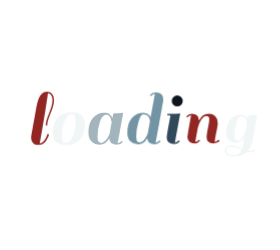
t = 0.00 s
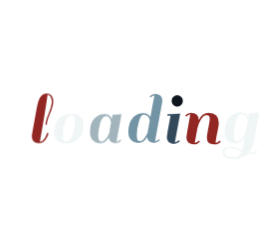
t = 0.58 s
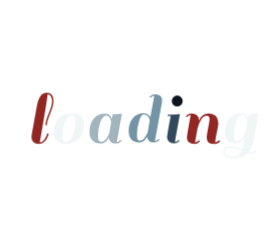
t = 0.71 s
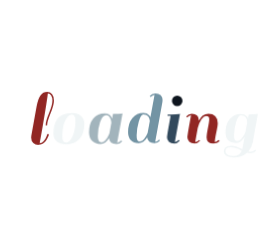
t = 0.83 s
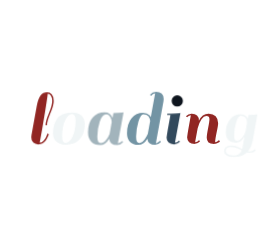
t = 1.09 s
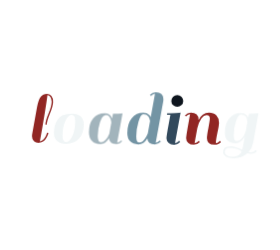
t = 1.33 s

The animated SVG that drew these frames (rendered in a browser with its animation timeline set to each time). Animation: 1 CSS @keyframes rule; one cycle of 1.58 s, repeats indefinitely.

<?xml version="1.0" encoding="utf-8"?>
<svg xmlns="http://www.w3.org/2000/svg" style="margin: auto; background: none; display: block; shape-rendering: auto;" width="280" height="250" preserveAspectRatio="xMidYMid">
<style type="text/css">
  text {
    text-anchor: middle; font-size: 80px; opacity: 0;
  }
</style>
<g style="transform-origin:140px 125px;transform:scale(1)">
<g transform="translate(140,125)">
  <g transform="translate(0,0)"><g class="path" style="transform: scale(0.91); transform-origin: -97.48px -6.7196px; animation: 1s linear -0.5775s infinite normal forwards running breath-1f49ce1f-ccc2-4741-90d5-af9517dbd29a;"><path d="M19.36-2.88L19.36-2.88L19.36-2.88Q18.32-1.52 16.52-0.40L16.52-0.40L16.52-0.40Q14.72 0.72 11.84 0.72L11.84 0.72L11.84 0.72Q8.96 0.72 6.96-1.12L6.96-1.12L6.96-1.12Q4.96-2.96 4.96-6.32L4.96-6.32L4.96-6.32Q4.96-6.96 5.12-8.40L5.12-8.40L10.32-37.20L10.32-37.20Q11.76-45.12 14.28-48.48L14.28-48.48L14.28-48.48Q16.80-51.84 20.96-51.84L20.96-51.84L20.96-51.84Q23.84-51.84 25.72-49.68L25.72-49.68L25.72-49.68Q27.60-47.52 27.60-43.12L27.60-43.12L27.60-43.12Q27.60-38.72 24.20-30.56L24.20-30.56L24.20-30.56Q20.80-22.40 20.80-18.64L20.80-18.64L19.36-18.64L19.36-18.64Q19.36-22.88 22.72-30.76L22.72-30.76L22.72-30.76Q26.08-38.64 26.08-43.36L26.08-43.36L26.08-43.36Q26.08-46.24 24.76-48.32L24.76-48.32L24.76-48.32Q23.44-50.40 21.52-50.40L21.52-50.40L21.52-50.40Q21.44-48.32 18.76-31.72L18.76-31.72L18.76-31.72Q16.08-15.12 13.44-0.88L13.44-0.88L13.44-0.88Q15.68-0.88 17.60-3.20L17.60-3.20L17.60-3.20Q19.52-5.52 20.32-7.84L20.32-7.84L21.20-10.24L22.64-9.60L22.64-9.60Q22.40-8.48 21.40-6.36L21.40-6.36L21.40-6.36Q20.40-4.24 19.36-2.88" fill="#912623" stroke="none" stroke-width="none" transform="translate(-113.75997924804688,18.84039924621582)" style="fill: rgb(145, 38, 35);"></path></g><g class="path" style="transform: scale(0.91); transform-origin: -71.12px 3.6404px; animation: 1s linear -0.495s infinite normal forwards running breath-1f49ce1f-ccc2-4741-90d5-af9517dbd29a;"><path d="M39.52 0.72L39.52 0.72Q33.36 0.72 30.16-2.36L30.16-2.36L30.16-2.36Q26.96-5.44 26.96-10.12L26.96-10.12L26.96-10.12Q26.96-14.80 27.80-18.12L27.80-18.12L27.80-18.12Q28.64-21.44 30.56-24.52L30.56-24.52L30.56-24.52Q32.48-27.60 36.36-29.36L36.36-29.36L36.36-29.36Q40.24-31.12 46.04-31.12L46.04-31.12L46.04-31.12Q51.84-31.12 55.08-28.04L55.08-28.04L55.08-28.04Q58.32-24.96 58.32-19.60L58.32-19.60L58.32-19.60Q58.32-10.48 53.48-4.88L53.48-4.88L53.48-4.88Q48.64 0.72 39.52 0.72L39.52 0.72zM36-7.52L36-7.52L36-7.52Q36-1.12 39.72-1.12L39.72-1.12L39.72-1.12Q43.44-1.12 46.36-7.56L46.36-7.56L46.36-7.56Q49.28-14 49.28-22.88L49.28-22.88L49.28-22.88Q49.28-29.60 45.64-29.60L45.64-29.60L45.64-29.60Q42-29.60 39-23.48L39-23.48L39-23.48Q36-17.36 36-7.52" fill="#912623" stroke="none" stroke-width="none" transform="translate(-113.75997924804688,18.84039924621582)" style="fill: rgb(240, 245, 246);"></path></g><g class="path" style="transform: scale(0.91); transform-origin: -34.24px 3.6404px; animation: 1s linear -0.4125s infinite normal forwards running breath-1f49ce1f-ccc2-4741-90d5-af9517dbd29a;"><path d="M90.48 0.72L90.48 0.72L90.48 0.72Q83.44 0.72 82.80-5.44L82.80-5.44L82.80-5.44Q79.28 0.72 73.92 0.72L73.92 0.72L73.92 0.72Q68.56 0.72 65.40-2.52L65.40-2.52L65.40-2.52Q62.24-5.76 62.24-11.60L62.24-11.60L62.24-11.60Q62.24-20.72 66.72-25.92L66.72-25.92L66.72-25.92Q71.20-31.12 78.32-31.12L78.32-31.12L78.32-31.12Q84.16-31.12 86.08-25.60L86.08-25.60L86.08-25.60Q86.48-28 86.96-30.40L86.96-30.40L86.96-30.40Q92.88-30.40 95.76-30.88L95.76-30.88L96.80-31.12L91.28-0.88L91.28-0.88Q93.68-1.12 95.28-3.12L95.28-3.12L96.48-2.16L96.48-2.16Q94.08 0.72 90.48 0.72zM71.28-7.52L71.28-7.52Q71.28-3.92 72.20-2.52L72.20-2.52L72.20-2.52Q73.12-1.12 75.04-1.12L75.04-1.12L75.04-1.12Q76.96-1.12 78.96-3.20L78.96-3.20L78.96-3.20Q81.60-5.92 83.20-10.08L83.20-10.08L83.20-10.08Q83.44-11.12 84.12-15.08L84.12-15.08L84.12-15.08Q84.80-19.04 85.28-21.60L85.28-21.60L85.28-21.60Q85.04-24.64 83.60-26.88L83.60-26.88L83.60-26.88Q82.16-29.12 80-29.12L80-29.12L80-29.12Q76.08-29.12 73.68-22.12L73.68-22.12L73.68-22.12Q71.28-15.12 71.28-7.52L71.28-7.52" fill="#912623" stroke="none" stroke-width="none" transform="translate(-113.75997924804688,18.84039924621582)" style="fill: rgb(162, 180, 188);"></path></g><g class="path" style="transform: scale(0.91); transform-origin: 5.32002px -6.7196px; animation: 1s linear -0.33s infinite normal forwards running breath-1f49ce1f-ccc2-4741-90d5-af9517dbd29a;"><path d="M128.72 0.72L128.72 0.72L128.72 0.72Q121.68 0.72 121.04-5.28L121.04-5.28L121.04-5.28Q117.52 0.72 112.08 0.72L112.08 0.72L112.08 0.72Q106.64 0.72 103.76-2.36L103.76-2.36L103.76-2.36Q100.88-5.44 100.88-10.80L100.88-10.80L100.88-10.80Q100.88-20.24 105.36-25.68L105.36-25.68L105.36-25.68Q109.84-31.12 116.96-31.12L116.96-31.12L116.96-31.12Q121.04-31.12 123.28-28.64L123.28-28.64L123.28-28.64Q124.24-27.36 124.48-26.72L124.48-26.72L128.80-50.24L128.80-50.24Q126.40-50 124.80-48L124.80-48L123.60-48.96L123.60-48.96Q126.00-51.84 129.64-51.84L129.64-51.84L129.64-51.84Q133.28-51.84 135.28-50L135.28-50L135.28-50Q137.28-48.16 137.28-44.80L137.28-44.80L137.28-44.80Q137.28-44.16 137.12-42.72L137.12-42.72L137.12-42.72Q133.20-20.72 129.52-0.88L129.52-0.88L129.52-0.88Q131.92-1.12 133.52-3.12L133.52-3.12L134.72-2.16L134.72-2.16Q132.32 0.72 128.72 0.72zM109.92-7.52L109.92-7.52Q109.92-3.84 110.68-2.48L110.68-2.48L110.68-2.48Q111.44-1.12 113.08-1.12L113.08-1.12L113.08-1.12Q114.72-1.12 116.24-2.24L116.24-2.24L116.24-2.24Q117.76-3.36 118.80-5.12L118.80-5.12L118.80-5.12Q120.72-8.08 121.52-10.16L121.52-10.16L123.84-22.80L123.84-22.80Q123.68-25.36 122.16-27.48L122.16-27.48L122.16-27.48Q120.64-29.60 116.96-29.60L116.96-29.60L116.96-29.60Q114.40-29.60 112.16-22.08L112.16-22.08L112.16-22.08Q109.92-14.56 109.92-7.52L109.92-7.52" fill="#912623" stroke="none" stroke-width="none" transform="translate(-113.75997924804688,18.84039924621582)" style="fill: rgb(115, 148, 164);"></path></g><g class="path" style="transform: scale(0.91); transform-origin: 33.48px 3.6404px; animation: 1s linear -0.2475s infinite normal forwards running breath-1f49ce1f-ccc2-4741-90d5-af9517dbd29a;"><path d="M153.92-2.16L153.92-2.16Q151.52 0.72 147.92 0.72L147.92 0.72L147.92 0.72Q144.32 0.72 142.28-1.12L142.28-1.12L142.28-1.12Q140.24-2.96 140.24-5.92L140.24-5.92L140.24-5.92Q140.24-6.96 141.52-14.64L141.52-14.64L144.16-28.96L140.80-28.96L140.96-30.40L144.40-30.40L144.40-30.40Q150.32-30.40 153.12-30.88L153.12-30.88L154.24-31.12L148.72-0.88L148.72-0.88Q151.12-1.12 152.72-3.12L152.72-3.12L153.92-2.16" fill="#912623" stroke="none" stroke-width="none" transform="translate(-113.75997924804688,18.84039924621582)" style="fill: rgb(50, 73, 92);"></path></g><g class="path" style="transform: scale(0.91); transform-origin: 37.24px -24.0796px; animation: 1s linear -0.165s infinite normal forwards running breath-1f49ce1f-ccc2-4741-90d5-af9517dbd29a;"><path d="M146.88-38.80L146.88-38.80L146.88-38.80Q145.20-40.48 145.20-42.88L145.20-42.88L145.20-42.88Q145.20-45.28 146.88-47L146.88-47L146.88-47Q148.56-48.72 150.96-48.72L150.96-48.72L150.96-48.72Q153.36-48.72 155.08-47L155.08-47L155.08-47Q156.80-45.28 156.80-42.88L156.80-42.88L156.80-42.88Q156.80-40.48 155.08-38.80L155.08-38.80L155.08-38.80Q153.36-37.12 150.96-37.12L150.96-37.12L150.96-37.12Q148.56-37.12 146.88-38.80" fill="#912623" stroke="none" stroke-width="none" transform="translate(-113.75997924804688,18.84039924621582)" style="fill: rgb(14, 21, 30);"></path></g><g class="path" style="transform: scale(0.91); transform-origin: 62.92px 3.6404px; animation: 1s linear -0.0825s infinite normal forwards running breath-1f49ce1f-ccc2-4741-90d5-af9517dbd29a;"><path d="M189.44-0.88L189.44-0.88L189.44-0.88Q191.36-0.88 193.44-3.12L193.44-3.12L194.64-2.16L194.64-2.16Q194.08-1.04 192.16-0.16L192.16-0.16L192.16-0.16Q190.24 0.72 187.92 0.72L187.92 0.72L187.92 0.72Q180.64 0.72 180.64-5.84L180.64-5.84L180.64-5.84Q180.64-8.64 182.08-15.84L182.08-15.84L182.08-15.84Q183.52-23.04 183.52-25.28L183.52-25.28L183.52-25.28Q183.52-28.72 180.24-28.72L180.24-28.72L180.24-28.72Q177.60-28.72 175.16-25.28L175.16-25.28L175.16-25.28Q172.72-21.84 171.12-15.84L171.12-15.84L168.40-0.88L168.40-0.88Q170.88-1.12 172.48-3.12L172.48-3.12L173.68-2.16L173.68-2.16Q171.28 0.72 167.68 0.72L167.68 0.72L167.68 0.72Q164.08 0.72 162.04-1.12L162.04-1.12L162.04-1.12Q160.00-2.96 160.00-5.92L160.00-5.92L160.00-5.92Q160.00-7.04 161.28-14.72L161.28-14.72L163.92-29.52L163.92-29.52Q161.52-29.28 159.92-27.28L159.92-27.28L158.72-28.24L158.72-28.24Q161.12-31.12 164.76-31.12L164.76-31.12L164.76-31.12Q168.40-31.12 170.40-29.28L170.40-29.28L170.40-29.28Q172.40-27.44 172.40-24.08L172.40-24.08L172.40-23.60L172.40-23.60Q175.68-31.12 182.64-31.12L182.64-31.12L182.64-31.12Q187.36-31.12 190.00-28.44L190.00-28.44L190.00-28.44Q192.64-25.76 192.64-21.04L192.64-21.04L192.64-21.04Q192.64-18.56 191.12-11.48L191.12-11.48L191.12-11.48Q189.60-4.40 189.44-0.88" fill="#912623" stroke="none" stroke-width="none" transform="translate(-113.75997924804688,18.84039924621582)" style="fill: rgb(145, 38, 35);"></path></g><g class="path" style="transform: scale(0.91); transform-origin: 100.8px 10.6404px; animation: 1s linear 0s infinite normal forwards running breath-1f49ce1f-ccc2-4741-90d5-af9517dbd29a;"><path d="M224.72 8.72L224.72 8.72L224.72 8.72Q227.60 8.72 229.68 6.48L229.68 6.48L230.80 7.44L230.80 7.44Q228.88 10.16 224.72 10.16L224.72 10.16L224.72 10.16Q222.96 10.16 221.12 9.76L221.12 9.76L221.12 9.76Q215.68 14.72 207.20 14.72L207.20 14.72L207.20 14.72Q202.16 14.72 199.40 13L199.40 13L199.40 13Q196.64 11.28 196.64 8.52L196.64 8.52L196.64 8.52Q196.64 5.76 198.36 4.12L198.36 4.12L198.36 4.12Q200.08 2.48 204.48 2.48L204.48 2.48L204.48 2.48Q208.88 2.48 216.08 6.08L216.08 6.08L218.56-7.20L218.56-7.20Q214.96-0.56 209.28-0.56L209.28-0.56L209.28-0.56Q198.40-0.56 198.40-11.28L198.40-11.28L198.40-11.28Q198.40-20.24 202.92-25.68L202.92-25.68L202.92-25.68Q207.44-31.12 214.48-31.12L214.48-31.12L214.48-31.12Q218.56-31.12 220.80-28.64L220.80-28.64L220.80-28.64Q221.44-27.92 222.08-26.48L222.08-26.48L222.80-30.40L222.80-30.40Q228.72-30.40 231.44-30.88L231.44-30.88L232.48-31.12L227.20-1.60L227.20-1.60Q226.00 4.64 222.40 8.48L222.40 8.48L222.40 8.48Q223.44 8.72 224.72 8.72zM207.44-8.80L207.44-8.80Q207.44-5.12 208.16-3.88L208.16-3.88L208.16-3.88Q208.88-2.64 210.88-2.64L210.88-2.64L210.88-2.64Q212.88-2.64 214.96-4.80L214.96-4.80L214.96-4.80Q217.04-6.96 217.96-8.84L217.96-8.84L217.96-8.84Q218.88-10.72 219.52-12.48L219.52-12.48L221.20-21.68L221.20-22.24L221.20-22.24Q221.20-29.60 214.48-29.60L214.48-29.60L214.48-29.60Q211.92-29.60 209.68-22.64L209.68-22.64L209.68-22.64Q207.44-15.68 207.44-8.80L207.44-8.80zM206.88 13.12L206.88 13.12L206.88 13.12Q213.28 13.12 215.52 7.60L215.52 7.60L214.40 7.04L214.40 7.04Q213.44 6.56 213.24 6.44L213.24 6.44L213.24 6.44Q213.04 6.32 212.16 5.92L212.16 5.92L212.16 5.92Q211.28 5.52 210.88 5.40L210.88 5.40L210.88 5.40Q210.48 5.28 209.64 4.96L209.64 4.96L209.64 4.96Q208.80 4.64 208.24 4.52L208.24 4.52L208.24 4.52Q207.68 4.40 206.96 4.24L206.96 4.24L206.96 4.24Q205.76 4 203.44 4L203.44 4L203.44 4Q201.12 4 199.72 5.12L199.72 5.12L199.72 5.12Q198.32 6.24 198.32 8.40L198.32 8.40L198.32 8.40Q198.32 10.56 200.64 11.84L200.64 11.84L200.64 11.84Q202.96 13.12 206.88 13.12" fill="#912623" stroke="none" stroke-width="none" transform="translate(-113.75997924804688,18.84039924621582)" style="fill: rgb(240, 245, 246);"></path></g></g>
</g>
</g>
<style id="breath-1f49ce1f-ccc2-4741-90d5-af9517dbd29a" data-anikit="">@keyframes breath-1f49ce1f-ccc2-4741-90d5-af9517dbd29a
{
  0% {
    animation-timing-function: cubic-bezier(0.9647,0.2413,-0.0705,0.7911);
    transform: scale(0.9099999999999999);
  }
  51% {
    animation-timing-function: cubic-bezier(0.9226,0.2631,-0.0308,0.7628);
    transform: scale(1.02994);
  }
  100% {
    transform: scale(0.9099999999999999);
  }
}</style></svg>
